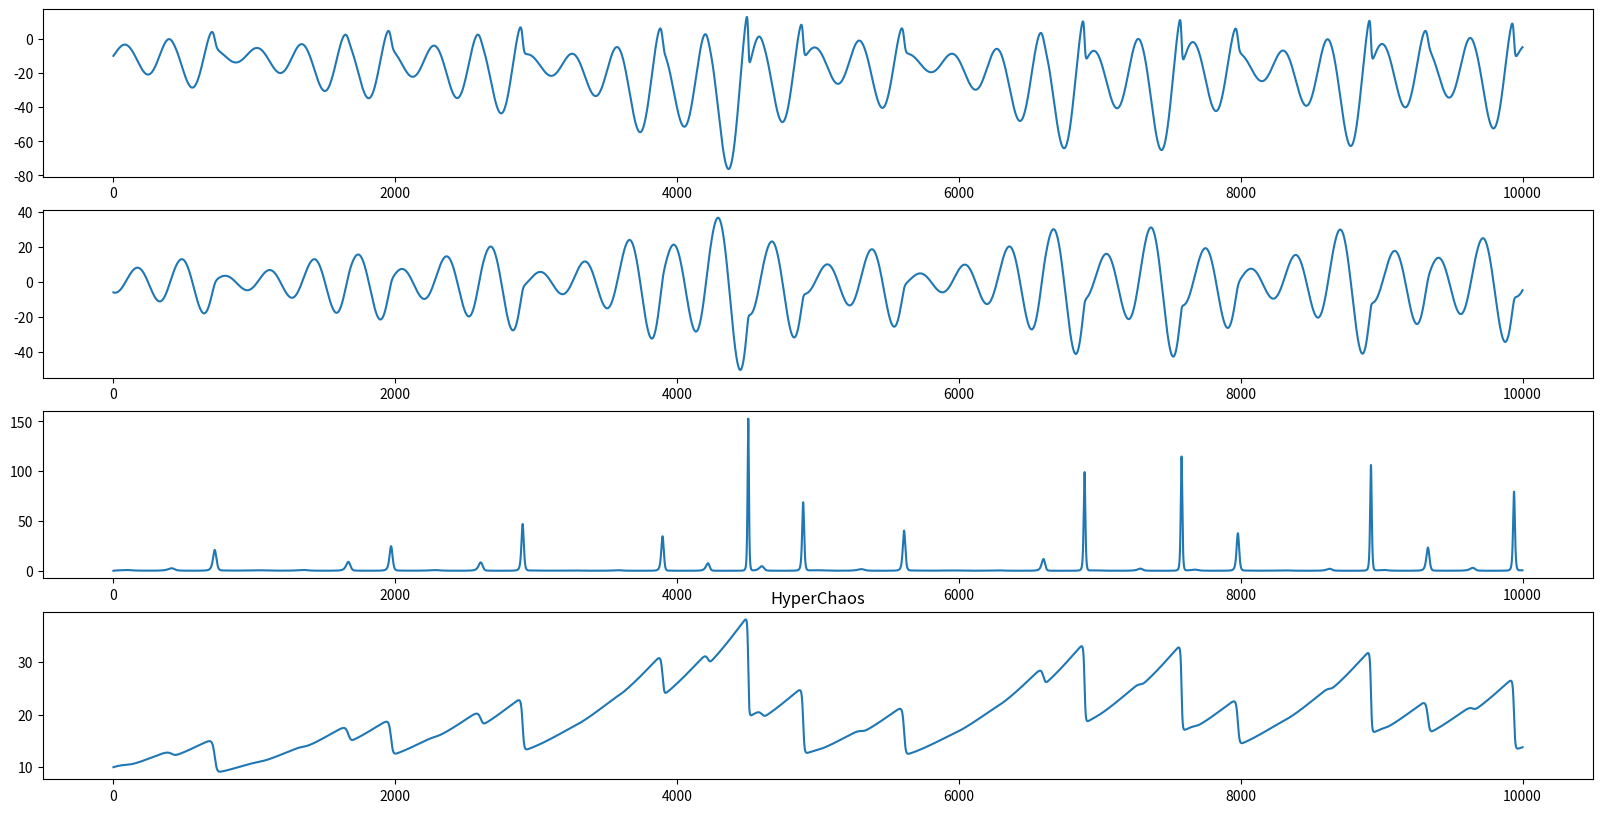

Python code for this plot: (Note: this script raises an exception after producing the figure.)
#!/usr/bin/env python

"""This module contains various supervisor generators."""

import numpy as np
from matplotlib import pyplot as plt


class VanDerPol:
    def __init__(self, T: float, dt: float, mu: float, tau: float, x0: float = 1, y0: float = 1) -> None:
        self.T = T
        self.dt = dt
        self.nt = round(self.T // self.dt)
        self.data = np.zeros(shape=(2, self.nt))
        self.mu = mu
        self.tau = tau
        self._x = x0
        self._y = y0

    def _x_dot(self, x, y):
        return y

    def _y_dot(self, x, y):
        return self.mu * (1 - x**2) * y - x

    def generate(self, transient_time: float = 200):
        if transient_time > 0.0:
            trans_nt = round(transient_time // self.dt)
            for i in range(trans_nt):
                self._x += self._x_dot(self._x, self._y) * self.dt * self.tau
                self._y += self._y_dot(self._x, self._y) * self.dt * self.tau

        for i in range(self.nt):
            self._x += self._x_dot(self._x, self._y) * self.dt * self.tau
            self._y += self._y_dot(self._x, self._y) * self.dt * self.tau

            self.data[:, i] = [self._x, self._y]

        return self.data


class LorenzAttractor:
    def __init__(
        self,
        T: float,
        dt: float,
        tau: float,
        sigma: float = 10.0,
        rho: float = 28.0,
        beta: float = 8 / 3.0,
        init: np.ndarray = np.array([1.0, 0.0, 0.5]),
    ) -> None:
        # Time related
        self.T = T
        self.dt = dt
        self.nt = round(self.T // self.dt)
        self.data = np.zeros(shape=(3, self.nt))
        self.state = init
        self.tau = tau  # Integration time constant
        # Parameters of the system
        self.sigma = sigma
        self.beta = beta
        self.rho = rho

    def _x_dot(self) -> np.ndarray:
        gradient = np.zeros(shape=(3,), dtype=float)
        gradient[0] = self.sigma * (self.state[1] - self.state[0])
        gradient[1] = self.state[0] * (self.rho - self.state[2]) - self.state[1]
        gradient[2] = self.state[0] * self.state[1] - self.beta * self.state[2]

        return gradient

    def generate(self, transient_time: float = 0.0):
        if transient_time > 0.0:
            trans_nt = round(transient_time // self.dt)
            for i in range(trans_nt):
                self.state += self.dt * self._x_dot() * self.tau

        for i in range(self.nt):
            self.state += self.dt * self._x_dot() * self.tau
            self.data[:, i] = self.state

        return self.data


class HyperChaoticAttractor:
    def __init__(self, T: float, dt: float, tau: float) -> None:
        # Time related
        self.T = T
        self.dt = dt
        self.nt = round(self.T // self.dt)
        self.data = np.zeros(shape=(4, self.nt))
        self.state = np.array([-10.0, -6.0, 0.0, 10.0])
        self.tau = tau  # Integration time constant
        self.a = 0.25
        self.b = 3.0
        self.c = 0.5
        self.d = 0.05

    def _x_dot(self) -> np.ndarray:
        gradient = np.zeros(shape=(4,), dtype=float)
        gradient[0] = -self.state[1] - self.state[2]
        gradient[1] = self.state[0] + self.a * self.state[1] + self.state[3]
        gradient[2] = self.b + self.state[0] * self.state[2]
        gradient[3] = -self.c * self.state[2] + self.d * self.state[3]

        return gradient

    def generate(self):
        for i in range(self.nt):
            self.state += self.dt * self._x_dot() * self.tau
            self.data[:, i] = self.state

        return self.data


def main():
    # tau = float(input("Enter frequency modifier: "))
    tau = 2e-2
    T = 10000
    dt = 1e-2
    nt = int(T // dt)

    sup = HyperChaoticAttractor(T=T, dt=dt, tau=tau)
    time = np.linspace(0, T, nt)

    data = sup.generate()
    n = 100000
    n = nt
    dim = data.shape[0]
    fig, ax = plt.subplots(figsize=(20, 10), nrows=dim)
    for i in range(dim):
        ax[i].plot(time, data[i, :n])
    plt.title("HyperChaos")
    plt.savefig("./img/lorentz_x.jpg")
    plt.close()

    plt.plot(data[0, :n], data[1, :n])
    plt.savefig("./img/lorentz_attractor.jpg")
    plt.close()


if __name__ == "__main__":
    main()
